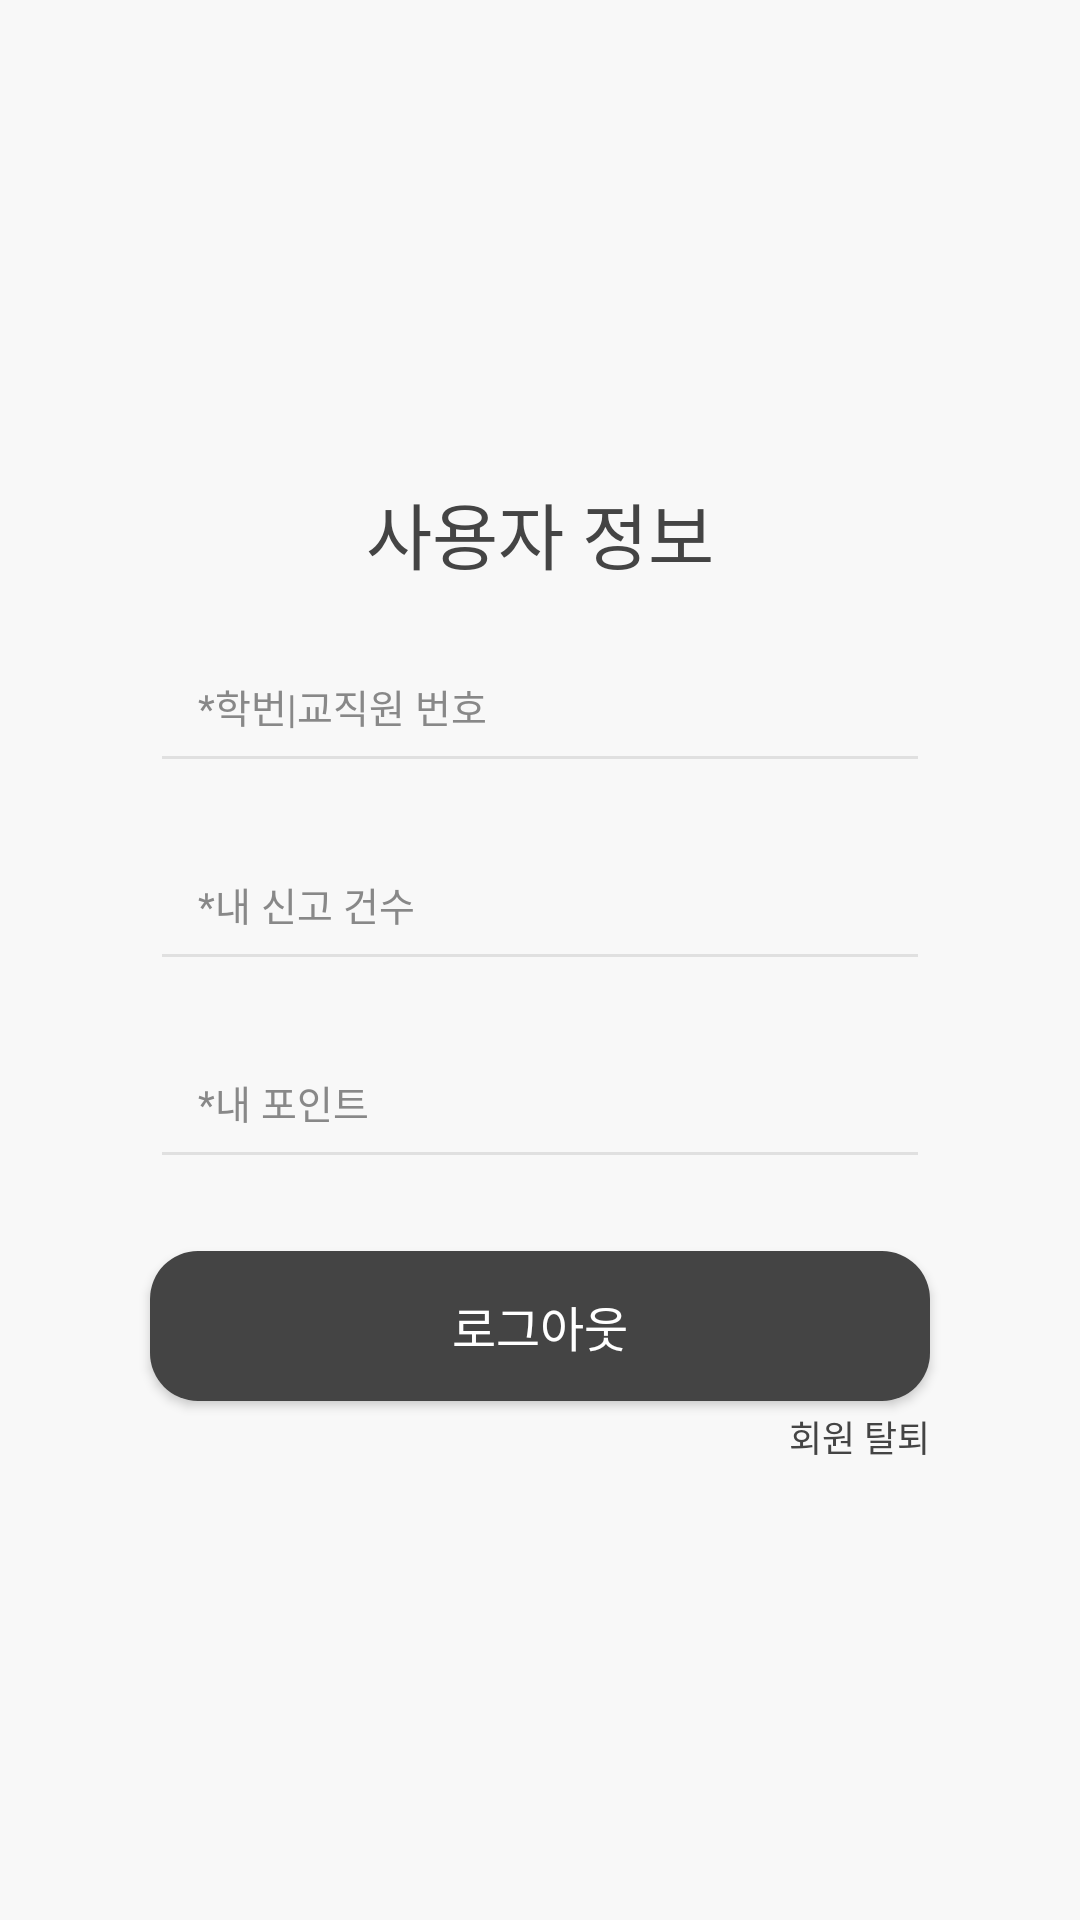

Write the Android layout XML for this screen, with the resource values it uses.
<!-- AndroidManifest.xml: application theme Theme.MyApplication -->
<!-- res/layout/activity_setting.xml -->
<?xml version="1.0" encoding="utf-8"?>
<androidx.constraintlayout.widget.ConstraintLayout xmlns:android="http://schemas.android.com/apk/res/android"
    xmlns:app="http://schemas.android.com/apk/res-auto"
    xmlns:tools="http://schemas.android.com/tools"
    android:id="@+id/main"
    android:layout_width="match_parent"
    android:layout_height="match_parent"
    android:background="#F8F8F8"
    tools:context=".Setting">

    
    <TextView
        android:id="@+id/textView"
        android:layout_width="wrap_content"
        android:layout_height="wrap_content"
        android:fontFamily="@font/pretendard_extrabold"
        android:text="사용자 정보"
        android:textColor="#444444"
        android:textSize="24sp"
        app:layout_constraintTop_toTopOf="parent"
        app:layout_constraintStart_toStartOf="parent"
        app:layout_constraintEnd_toEndOf="parent"
        android:layout_marginTop="160dp" />

    
    <EditText
        android:id="@+id/editTextStudentId"
        android:layout_width="260dp"
        android:layout_height="50dp"
        android:layout_marginTop="16dp"
        android:backgroundTint="#E0E0E0"
        android:hint="*학번|교직원 번호"
        android:textSize="13dp"
        android:fontFamily="@font/pretendard_medium"
        android:padding="16dp"
        android:textColorHint="#888888"
        app:layout_constraintTop_toBottomOf="@id/textView"
        app:layout_constraintStart_toStartOf="parent"
        app:layout_constraintEnd_toEndOf="parent"
        app:layout_constraintHorizontal_bias="0.5" />

    


    
    <EditText
        android:id="@+id/editTextReports"
        android:layout_width="260dp"
        android:layout_height="50dp"
        android:layout_marginTop="16dp"
        android:backgroundTint="#E0E0E0"
        android:hint="*내 신고 건수"
        android:textSize="13dp"
        android:fontFamily="@font/pretendard_medium"
        android:padding="16dp"
        android:textColorHint="#888888"
        app:layout_constraintTop_toBottomOf="@id/editTextStudentId"
        app:layout_constraintStart_toStartOf="parent"
        app:layout_constraintEnd_toEndOf="parent"
        app:layout_constraintHorizontal_bias="0.5" />

    
    <EditText
        android:id="@+id/editTextPoints"
        android:layout_width="260dp"
        android:layout_height="50dp"
        android:layout_marginTop="16dp"
        android:backgroundTint="#E0E0E0"
        android:hint="*내 포인트"
        android:textSize="13dp"
        android:fontFamily="@font/pretendard_medium"
        android:padding="16dp"
        android:textColorHint="#888888"
        app:layout_constraintTop_toBottomOf="@id/editTextReports"
        app:layout_constraintStart_toStartOf="parent"
        app:layout_constraintEnd_toEndOf="parent"
        app:layout_constraintHorizontal_bias="0.5" />


    
    <Button
        android:id="@+id/btnLogOut"
        android:layout_width="260dp"
        android:layout_height="50dp"
        android:layout_marginTop="24dp"
        android:backgroundTint="#444444"
        android:text="로그아웃"
        android:textColor="#FFFFFF"
        android:textSize="16sp"
        app:cornerRadius="13dp"
        android:background="@drawable/round_button"
        android:fontFamily="@font/pretendard_extrabold"
        app:layout_constraintTop_toBottomOf="@id/editTextPoints"
        app:layout_constraintStart_toStartOf="parent"
        app:layout_constraintEnd_toEndOf="parent"
        app:layout_constraintHorizontal_bias="0.5" />

    
    <TextView
        android:id="@+id/tvWithdraw"
        android:layout_width="wrap_content"
        android:layout_height="wrap_content"
        android:text="회원 탈퇴"
        android:textColor="#444444"
        android:textSize="12sp"
        android:fontFamily="@font/pretendard_medium"
        app:layout_constraintTop_toBottomOf="@id/btnLogOut"
        app:layout_constraintEnd_toEndOf="@id/btnLogOut"
        android:layout_marginTop="3dp"
        android:layout_marginEnd="0dp" /> 

</androidx.constraintlayout.widget.ConstraintLayout>
<!-- resources referenced by this layout -->
<resources>
  <!-- drawable round_button (drawable) -->
  <?xml version="1.0" encoding="utf-8"?>
  <shape xmlns:android="http://schemas.android.com/apk/res/android">
      <solid android:color="#A0A0A0" /> 
      <corners android:radius="16dp" /> 
  </shape>
  <style name="Theme.MyApplication" parent="Base.Theme.MyApplication" />
  <style name="Base.Theme.MyApplication" parent="Theme.AppCompat.Light">
          
          
      </style>
</resources>
